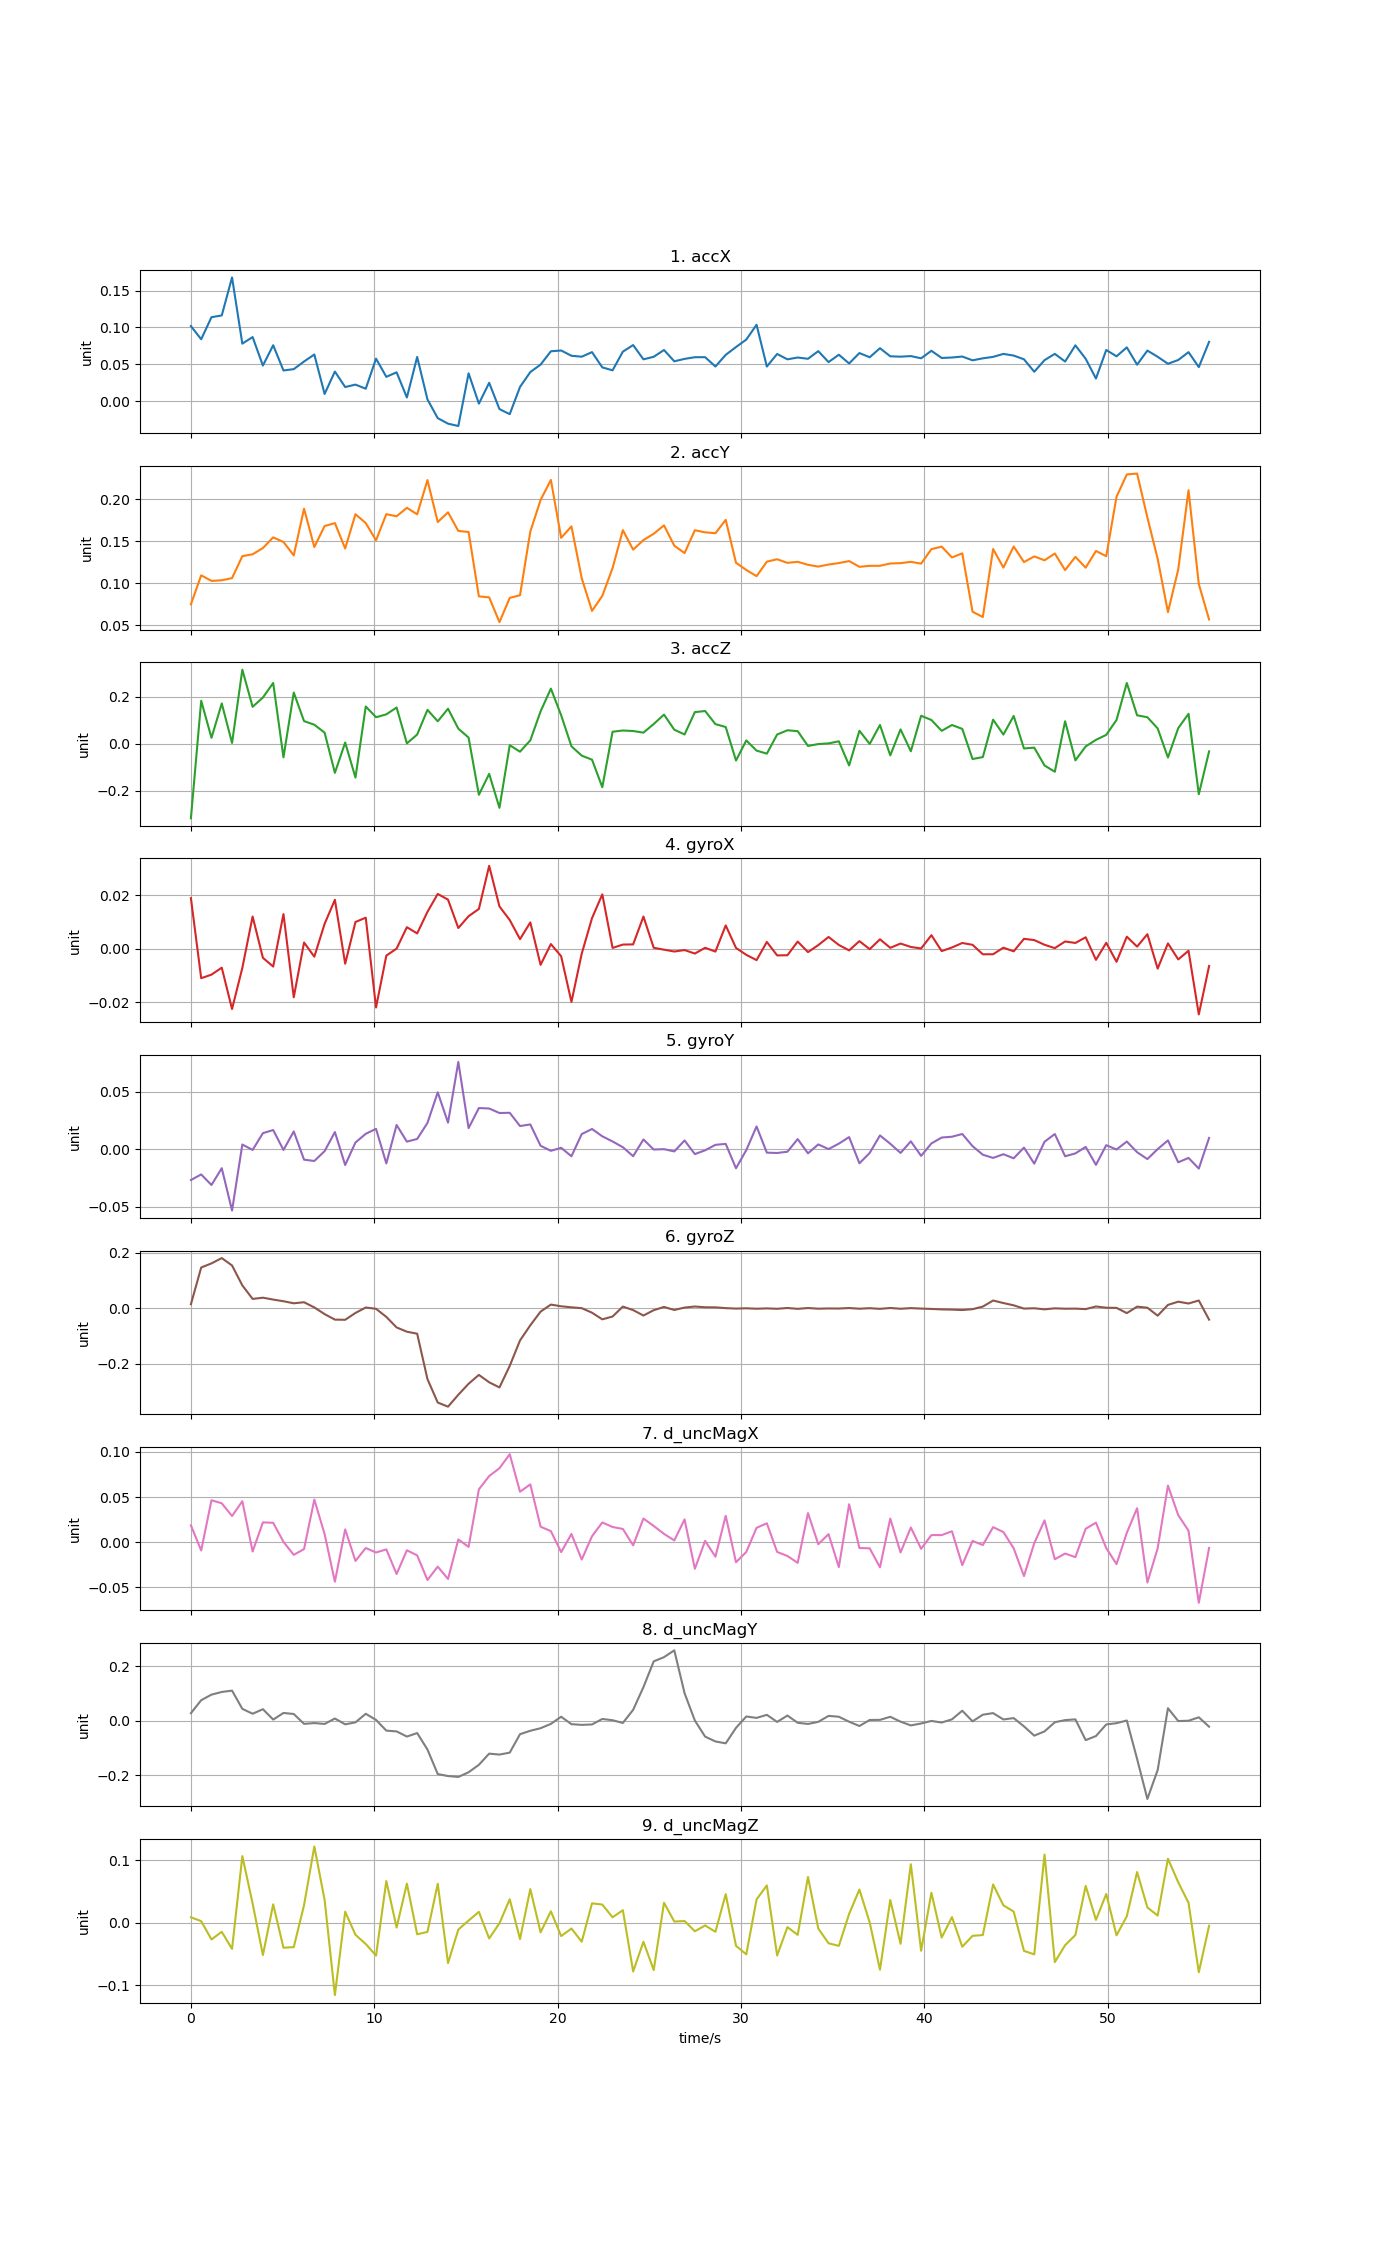

The data file committed next to this chart (first rows):
time, accX, accY, accZ, gyroX, gyroY, gyroZ, d_uncMagX, d_uncMagY, d_uncMagZ
0, 0.1019, 0.07479, -0.3171, 0.01888, -0.0267, 0.01474, 0.01861, 0.02782, 0.008789
0.5608, 0.08409, 0.1094, 0.1837, -0.01104, -0.02186, 0.1469, -0.009137, 0.0752, 0.002615
1.122, 0.1139, 0.1027, 0.02585, -0.009706, -0.03102, 0.1617, 0.04644, 0.09559, -0.02673
1.682, 0.1163, 0.1035, 0.1722, -0.007112, -0.01644, 0.1808, 0.04303, 0.1053, -0.01445
2.243, 0.1677, 0.1061, 0.003782, -0.02256, -0.05316, 0.1542, 0.02895, 0.1102, -0.04183
2.804, 0.07814, 0.1323, 0.3161, -0.007203, 0.004089, 0.08263, 0.04536, 0.04356, 0.1068
3.365, 0.08702, 0.1345, 0.1579, 0.01201, -0.0005979, 0.03393, -0.01028, 0.02573, 0.03087
3.926, 0.04851, 0.142, 0.1976, -0.003419, 0.01395, 0.0383, 0.02194, 0.0423, -0.05166
4.486, 0.07596, 0.1547, 0.2595, -0.006688, 0.01666, 0.03154, 0.02147, 0.004379, 0.02959
5.047, 0.04185, 0.1492, -0.0576, 0.01291, -0.0006314, 0.02554, 0.0004027, 0.02856, -0.03992
5.608, 0.04366, 0.1332, 0.2187, -0.01818, 0.01544, 0.01817, -0.01399, 0.02478, -0.039
6.169, 0.05397, 0.189, 0.097, 0.002298, -0.009029, 0.02198, -0.007583, -0.01127, 0.02814
6.73, 0.06344, 0.1432, 0.0816, -0.003006, -0.01018, 0.003294, 0.04716, -0.008445, 0.1222
7.29, 0.01006, 0.1682, 0.04792, 0.009282, -0.00164, -0.02071, 0.008945, -0.01161, 0.03657
7.851, 0.04038, 0.1718, -0.1235, 0.01826, 0.01491, -0.04059, -0.04363, 0.008218, -0.1158
8.412, 0.01945, 0.1414, 0.005708, -0.005636, -0.01369, -0.04115, 0.01416, -0.01293, 0.01773
8.973, 0.02275, 0.1824, -0.1437, 0.009969, 0.005862, -0.01656, -0.0207, -0.005792, -0.01921
9.534, 0.01718, 0.1718, 0.1594, 0.01158, 0.0134, 0.003003, -0.006399, 0.02556, -0.03396
10.09, 0.05783, 0.1513, 0.1136, -0.02198, 0.0177, -0.001619, -0.01137, 0.003165, -0.05257
10.66, 0.03325, 0.1824, 0.1258, -0.002606, -0.01229, -0.03075, -0.007957, -0.03604, 0.06684
11.22, 0.03936, 0.1799, 0.1549, 2.5281e-05, 0.02105, -0.0687, -0.03515, -0.03887, -0.007588
11.78, 0.00532, 0.19, 0.002063, 0.008022, 0.006611, -0.08406, -0.008922, -0.05768, 0.06264
12.34, 0.06015, 0.1822, 0.03973, 0.005692, 0.008924, -0.09122, -0.01454, -0.04499, -0.01846
12.9, 0.002702, 0.2231, 0.1449, 0.01376, 0.02281, -0.2544, -0.04179, -0.1051, -0.01458
13.46, -0.02262, 0.173, 0.09615, 0.02045, 0.04934, -0.3389, -0.02699, -0.1947, 0.06245
14.02, -0.03007, 0.1846, 0.1498, 0.01832, 0.02306, -0.3537, -0.04068, -0.2021, -0.06451
14.58, -0.03326, 0.1624, 0.06502, 0.007726, 0.0757, -0.3109, 0.003075, -0.2052, -0.01091
15.14, 0.03802, 0.1611, 0.02669, 0.01212, 0.01832, -0.2712, -0.005162, -0.1883, 0.003543
15.7, -0.00306, 0.08426, -0.2171, 0.01485, 0.03572, -0.2394, 0.05845, -0.161, 0.01747
16.26, 0.0252, 0.0831, -0.1279, 0.03096, 0.03535, -0.266, 0.07316, -0.1202, -0.02512
16.82, -0.01037, 0.05351, -0.2726, 0.01579, 0.03141, -0.2845, 0.0818, -0.1236, -0.0007634
17.38, -0.01722, 0.08247, -0.005771, 0.01071, 0.0316, -0.2068, 0.09731, -0.1165, 0.03761
17.95, 0.01961, 0.08566, -0.03332, 0.003551, 0.02012, -0.1155, 0.05586, -0.04899, -0.02605
18.51, 0.03969, 0.1615, 0.01494, 0.009813, 0.02152, -0.061, 0.06395, -0.03661, 0.05397
19.07, 0.0498, 0.1994, 0.1385, -0.006045, 0.003009, -0.01173, 0.01715, -0.02714, -0.01529
19.63, 0.06779, 0.2233, 0.2355, 0.001719, -0.001365, 0.01349, 0.01227, -0.01142, 0.01839
20.19, 0.06888, 0.1542, 0.122, -0.002839, 0.00125, 0.007415, -0.01097, 0.01475, -0.02127
20.75, 0.06172, 0.1678, -0.01025, -0.01991, -0.006102, 0.003704, 0.009109, -0.01244, -0.00919
21.31, 0.06048, 0.1059, -0.05021, -0.001863, 0.01316, 0.0006339, -0.01918, -0.01499, -0.03029
21.87, 0.06666, 0.06694, -0.06735, 0.0114, 0.01756, -0.01567, 0.00661, -0.01346, 0.03114
22.43, 0.04602, 0.08486, -0.1848, 0.0203, 0.01122, -0.03956, 0.02184, 0.006593, 0.02915
22.99, 0.04205, 0.118, 0.05174, 0.0002776, 0.006742, -0.0294, 0.01682, 0.001952, 0.0088
23.55, 0.06732, 0.1633, 0.05693, 0.001528, 0.00175, 0.006313, 0.01465, -0.007879, 0.02016
24.11, 0.07621, 0.14, 0.05485, 0.00159, -0.006045, -0.00631, -0.003468, 0.04007, -0.07804
24.68, 0.05691, 0.1515, 0.04775, 0.012, 0.00849, -0.02584, 0.02618, 0.1231, -0.03035
25.24, 0.06037, 0.159, 0.08463, 0.0003243, -0.0002401, -0.006636, 0.01793, 0.2172, -0.07574
25.8, 0.06953, 0.1691, 0.1247, -0.0003816, 7.31099e-05, 0.005035, 0.0092, 0.2326, 0.03211
26.36, 0.05423, 0.1448, 0.06034, -0.001066, -0.001889, -0.005802, 0.001984, 0.2574, 0.001983
26.92, 0.05753, 0.136, 0.04012, -0.0005246, 0.007616, 0.002768, 0.0252, 0.1008, 0.002809
27.48, 0.05977, 0.1632, 0.1353, -0.001833, -0.004207, 0.006564, -0.02939, 0.000887, -0.01359
28.04, 0.05983, 0.1607, 0.14, 0.0003307, -0.000911, 0.003873, 0.001475, -0.05801, -0.00431
28.6, 0.04721, 0.1597, 0.08407, -0.001094, 0.003813, 0.003593, -0.01603, -0.07556, -0.01442
29.16, 0.06297, 0.1756, 0.07182, 0.008685, 0.00465, 0.0007929, 0.02922, -0.08248, 0.04581
29.72, 0.07355, 0.1244, -0.0709, 0.0002715, -0.0165, -0.0008566, -0.02216, -0.02589, -0.03692
30.28, 0.08363, 0.1158, 0.01448, -0.002309, -0.0007395, 0.0002365, -0.01076, 0.01567, -0.05054
30.84, 0.1036, 0.1084, -0.02877, -0.004292, 0.01979, -0.00139, 0.0159, 0.01048, 0.03748
31.4, 0.04718, 0.1257, -0.04165, 0.002516, -0.002964, -0.000168, 0.02093, 0.02173, 0.05982
31.97, 0.06417, 0.1286, 0.03989, -0.002521, -0.003255, -0.001622, -0.01075, -0.004174, -0.05239
32.53, 0.0569, 0.1243, 0.05795, -0.002464, -0.002146, 0.001298, -0.01523, 0.01907, -0.006922
33.09, 0.05939, 0.1255, 0.05401, 0.002652, 0.008813, -0.001832, -0.02283, -0.007393, -0.01933
... 40 more rows
